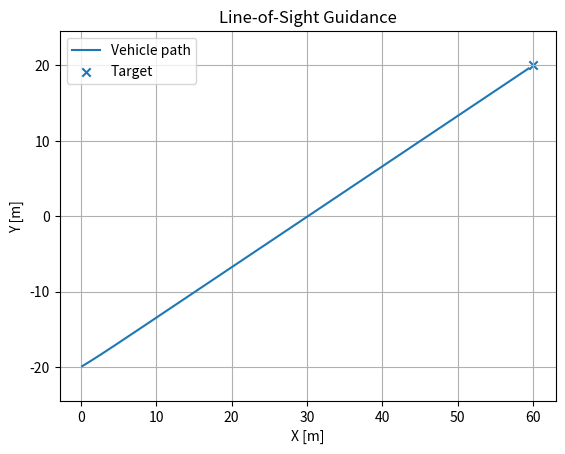
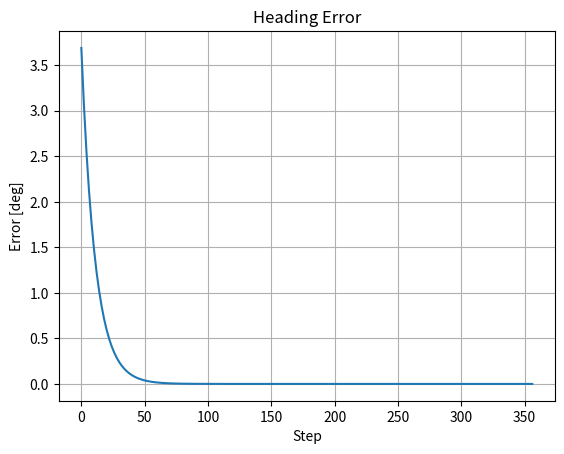

Python code for these plots, in order:
"""
Project 02 — Line-of-Sight Guidance Simulator
Learn: LOS angle, heading command generation, guidance law vs control law.
"""
import numpy as np
import matplotlib.pyplot as plt

def wrap_angle(angle): return (angle + np.pi) % (2*np.pi) - np.pi

def main():
    dt = 0.05; t = np.arange(0, 80, dt)
    x, y, heading, speed = 0.0, -20.0, np.deg2rad(30), 4.0
    target = np.array([60.0, 20.0])
    heading_gain = 1.8; max_turn_rate = np.deg2rad(35)
    xs, ys, heading_errors = [], [], []
    for _ in t:
        dx, dy = target[0]-x, target[1]-y
        rng = np.hypot(dx, dy)
        los_angle = np.arctan2(dy, dx)
        err = wrap_angle(los_angle - heading)
        turn_rate = np.clip(heading_gain*err, -max_turn_rate, max_turn_rate)
        heading = wrap_angle(heading + turn_rate*dt)
        x += speed*np.cos(heading)*dt; y += speed*np.sin(heading)*dt
        xs.append(x); ys.append(y); heading_errors.append(np.rad2deg(err))
        if rng < 1.0: break
    plt.figure(); plt.plot(xs, ys, label='Vehicle path'); plt.scatter([target[0]], [target[1]], marker='x', label='Target')
    plt.title('Line-of-Sight Guidance'); plt.xlabel('X [m]'); plt.ylabel('Y [m]'); plt.axis('equal'); plt.grid(True); plt.legend(); plt.show()
    plt.figure(); plt.plot(heading_errors); plt.title('Heading Error'); plt.xlabel('Step'); plt.ylabel('Error [deg]'); plt.grid(True); plt.show()
if __name__ == '__main__': main()
